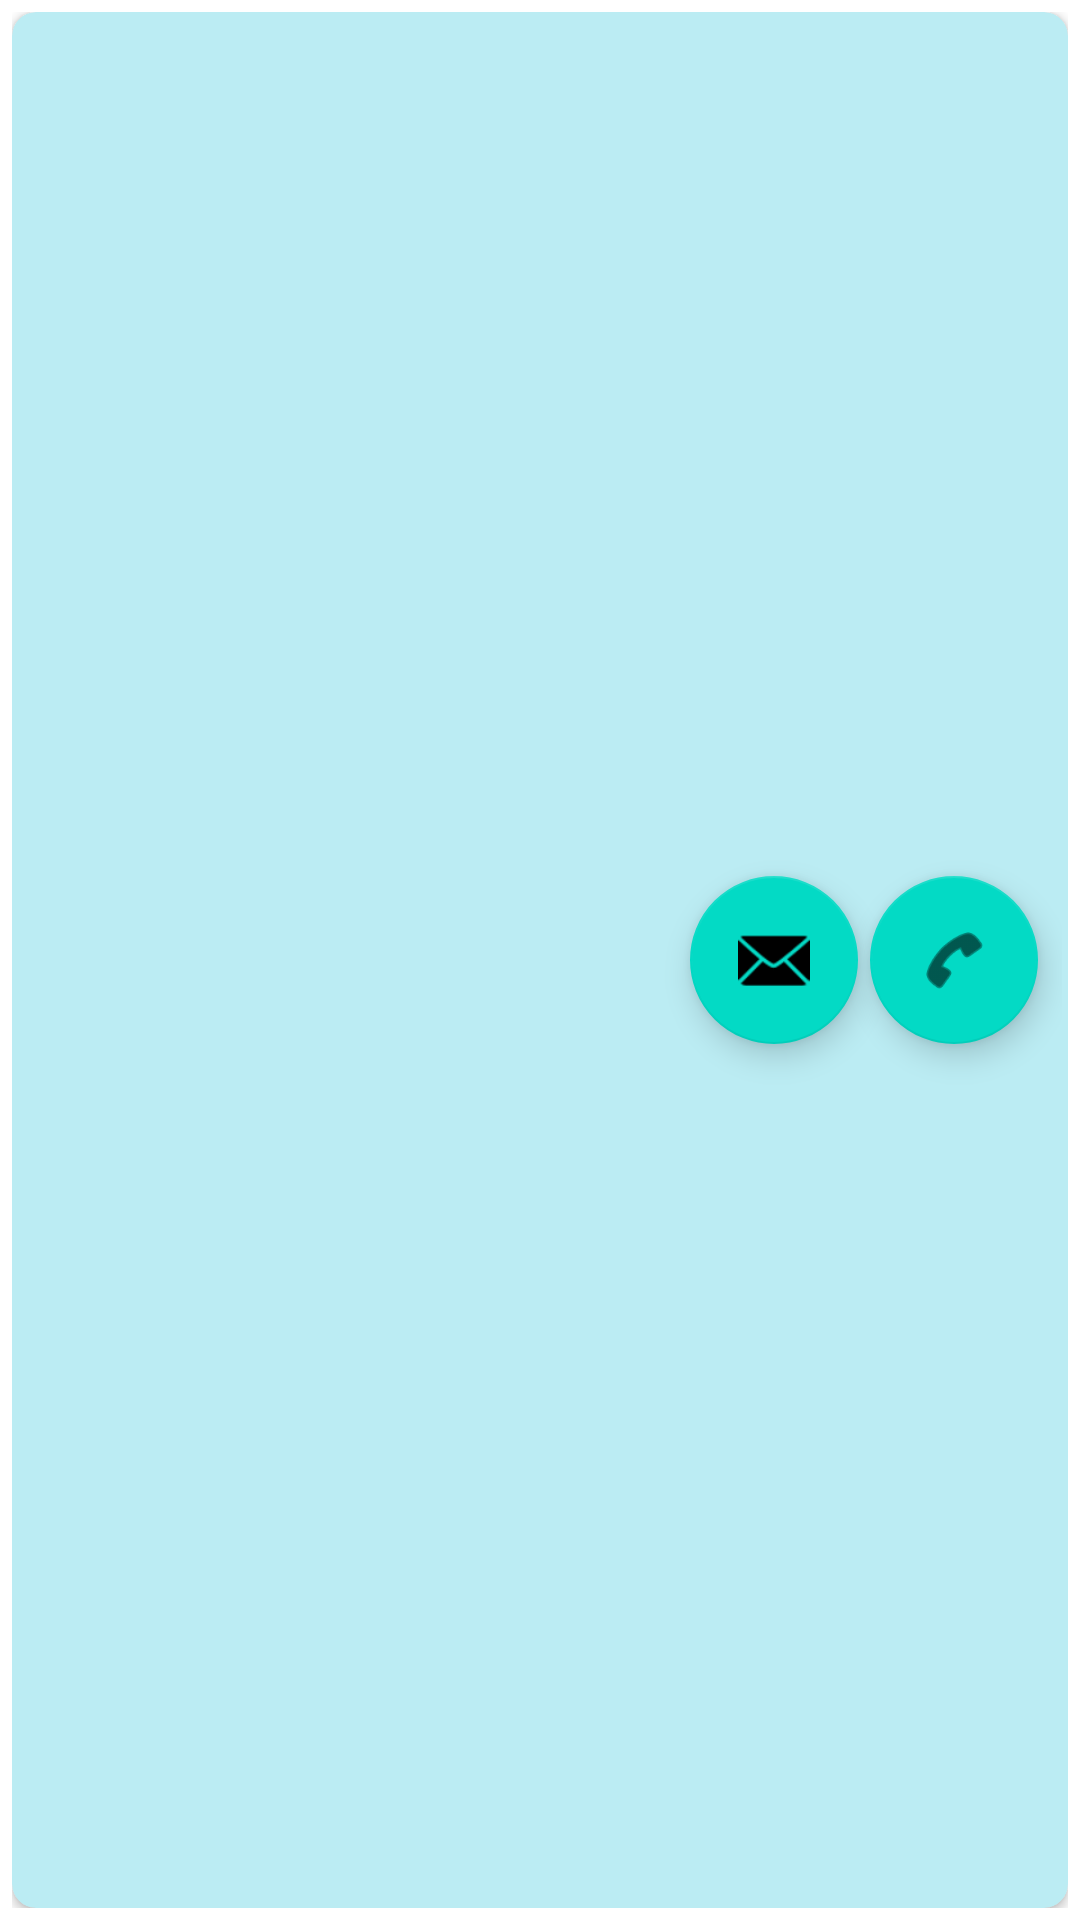

Here is an Android app screen rendered from its layout file. Give the layout XML and the strings, colors and styles it references.
<!-- AndroidManifest.xml: application theme Theme.Contactsfromapi -->
<!-- res/layout/fragment_item.xml -->
<?xml version="1.0" encoding="utf-8"?>
<LinearLayout xmlns:android="http://schemas.android.com/apk/res/android"
    xmlns:app="http://schemas.android.com/apk/res-auto"
    xmlns:tools="http://schemas.android.com/tools"
    android:layout_width="match_parent"
    android:layout_height="wrap_content"
    android:orientation="vertical"
    android:padding="4dp">

    <androidx.cardview.widget.CardView
        android:layout_width="match_parent"
        android:layout_height="match_parent"
        app:cardBackgroundColor="@color/card_color"
        app:cardCornerRadius="8dp"
        app:contentPadding="2dp">

        <androidx.constraintlayout.widget.ConstraintLayout
            android:layout_width="match_parent"
            android:layout_height="match_parent">

            <TextView
                android:id="@+id/first_name"
                android:layout_width="wrap_content"
                android:layout_height="wrap_content"
                android:layout_margin="@dimen/text_margin"
                android:layout_marginStart="8dp"
                android:textAppearance="?attr/textAppearanceListItem"
                android:textColor="@color/black"
                app:layout_constraintBottom_toBottomOf="parent"
                app:layout_constraintStart_toStartOf="parent"
                app:layout_constraintTop_toTopOf="parent" />

            <TextView
                android:id="@+id/last_name"
                android:layout_width="wrap_content"
                android:layout_height="wrap_content"
                android:layout_margin="@dimen/text_margin"
                android:layout_marginStart="8dp"
                android:textAlignment="textEnd"
                android:textAppearance="?attr/textAppearanceListItem"
                android:textColor="@color/black"
                app:layout_constraintBottom_toBottomOf="parent"
                app:layout_constraintStart_toEndOf="@+id/first_name"
                app:layout_constraintTop_toTopOf="parent" />

            <com.google.android.material.floatingactionbutton.FloatingActionButton
                android:id="@+id/call_button"
                android:layout_width="150dp"
                android:layout_height="wrap_content"
                android:layout_marginEnd="8dp"
                android:layout_weight="1"
                android:clickable="true"
                android:paddingRight="5dp"
                app:layout_constraintBottom_toBottomOf="parent"
                app:layout_constraintEnd_toEndOf="parent"
                app:layout_constraintTop_toTopOf="parent"
                app:srcCompat="@android:drawable/ic_menu_call" />

            <com.google.android.material.floatingactionbutton.FloatingActionButton
                android:id="@+id/email_button"
                android:layout_width="wrap_content"
                android:layout_height="wrap_content"
                android:layout_marginEnd="4dp"
                android:clickable="true"
                app:layout_constraintBottom_toBottomOf="parent"
                app:layout_constraintEnd_toStartOf="@+id/call_button"
                app:layout_constraintTop_toTopOf="parent"
                app:srcCompat="@android:drawable/ic_dialog_email" />
        </androidx.constraintlayout.widget.ConstraintLayout>

    </androidx.cardview.widget.CardView>

</LinearLayout>
<!-- resources referenced by this layout -->
<resources>
  <color name="black">#FF000000</color>
  <color name="card_color">#BBECF3</color>
  <style name="Theme.Contactsfromapi" parent="Theme.MaterialComponents.DayNight.DarkActionBar">
          
          <item name="colorPrimary">@color/purple_500</item>
          <item name="colorPrimaryVariant">@color/purple_700</item>
          <item name="colorOnPrimary">@color/white</item>
          
          <item name="colorSecondary">@color/teal_200</item>
          <item name="colorSecondaryVariant">@color/teal_700</item>
          <item name="colorOnSecondary">@color/black</item>
          
          <item name="android:statusBarColor">?attr/colorPrimaryVariant</item>
          
      </style>
  <color name="purple_500">#FF6200EE</color>
  <color name="purple_700">#FF3700B3</color>
  <color name="white">#FFFFFFFF</color>
  <color name="teal_200">#FF03DAC5</color>
  <color name="teal_700">#FF018786</color>
</resources>
